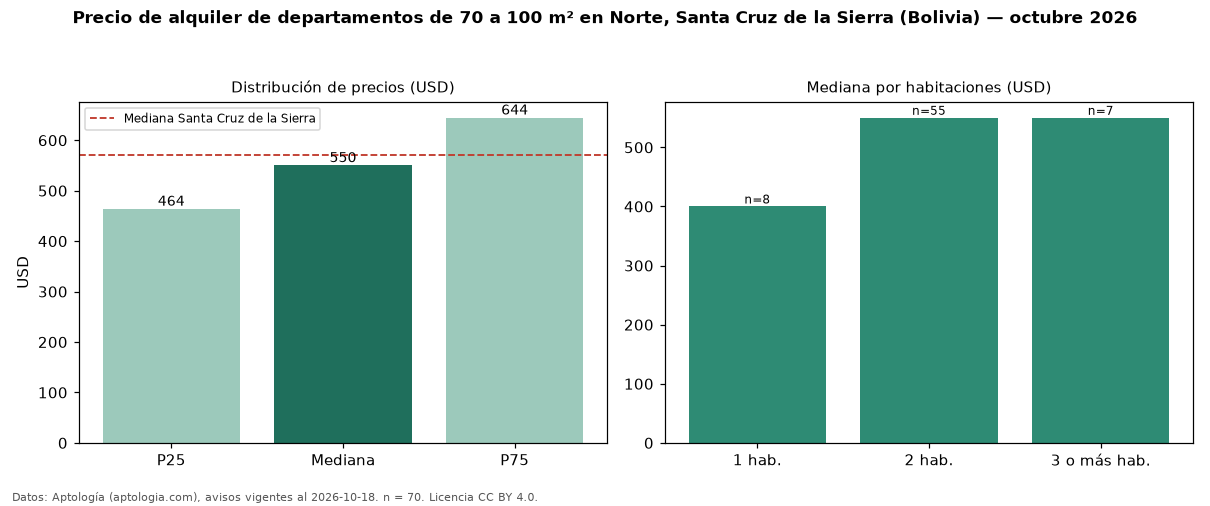

The table this chart was drawn from, first rows:
seccion, metrica, valor, moneda, n
filtro, area3, de 70 a 100 m², , 70
precio, p25, 463.8, USD, 70
precio, mediana, 550.0, USD, 70
precio, p75, 644.5, USD, 70
precio, minimo, 280.0, USD, 70
precio, maximo, 3800, USD, 70
m2, mediana_precio_m2, 6.34, USD, 69
m2, area_mediana_m2, 85.0, m2, 69
admin, mediana_admin_mes, 50.0, USD, 26
banos, mediana_banos, 2.0, , 
parqueadero, pct_con_parqueadero, 100.0, %, 49
habitaciones, 1, 400.0, USD, 8
habitaciones, 2, 550.0, USD, 55
habitaciones, 3+, 550.0, USD, 7
ciudad, mediana_ciudad_referencia, 570.0, USD, 
ciudad, mediana_m2_ciudad, 7.26, USD, 
fuente, fecha_datos, 2026-10-18, , 
fuente, atribucion, https://www.aptologia.com/bo, , 
fuente, licencia, CC BY 4.0, , 
